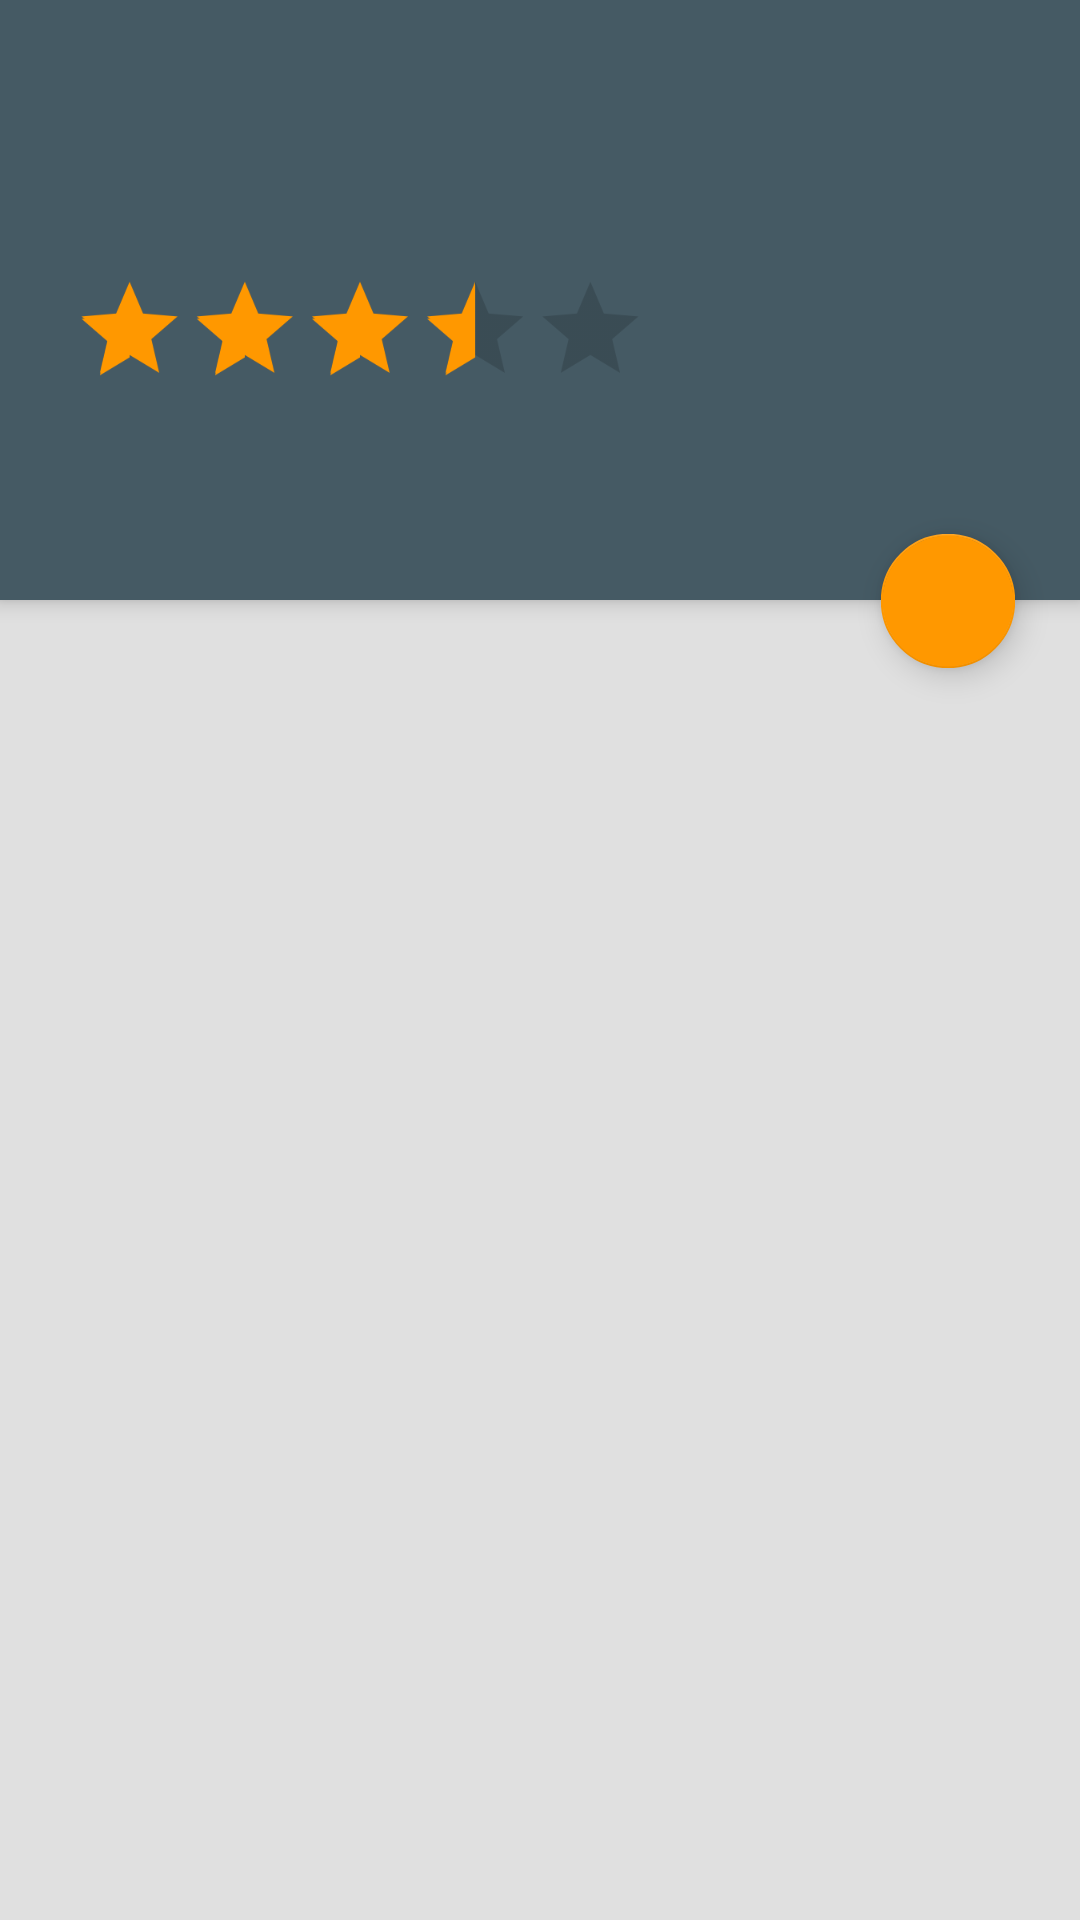

This screen was rendered from an Android layout file. Write that file and the resources it references.
<!-- AndroidManifest.xml: application theme AppTheme -->
<!-- res/layout/activity_restaurant_detail.xml -->
<?xml version="1.0" encoding="utf-8"?>
<RelativeLayout xmlns:android="http://schemas.android.com/apk/res/android"
    xmlns:app="http://schemas.android.com/apk/res-auto"
    android:layout_width="match_parent"
    android:layout_height="match_parent"
    xmlns:tools="http://schemas.android.com/tools"
    android:paddingBottom="16dp"
    android:background="#E0E0E0">

    <RelativeLayout
        android:id="@+id/restaurant_top_card"
        android:layout_width="match_parent"
        android:layout_height="wrap_content"
        android:elevation="4dp"
        android:padding="0dp"
        android:background="#455A64">

        <ImageView
            android:id="@+id/restaurant_image"
            android:layout_width="match_parent"
            android:layout_height="200dp"
            android:scaleType="centerCrop"
            tools:src="@tools:sample/avatars" />

        <TextView
            android:id="@+id/restaurant_name"
            android:layout_width="158dp"
            android:layout_height="wrap_content"
            android:layout_alignParentStart="true"
            android:layout_alignParentTop="true"
            android:layout_marginStart="48dp"
            android:layout_marginTop="26dp"
            android:scaleX="1.5"
            android:scaleY="1.5"
            android:textColor="@android:color/white"
            android:textStyle="bold"
            android:shadowColor="#000000"
            android:shadowDx="2"
            android:shadowDy="2"
            android:shadowRadius="1"
            tools:text="Some Restaurant" />

        <RatingBar
            android:id="@+id/restaurant_rating"
            android:layout_width="wrap_content"
            android:layout_height="wrap_content"
            android:layout_below="@id/restaurant_name"
            android:layout_marginStart="0dp"
            android:layout_marginTop="40dp"
            android:numStars="5"
            android:rating="3.5"
            android:scaleX="0.8"
            android:scaleY="0.8"
            android:stepSize="0.5" />

        <TextView
            android:id="@+id/restaurant_num_ratings"
            android:layout_width="wrap_content"
            android:layout_height="wrap_content"
            android:layout_alignBottom="@+id/restaurant_rating"
            android:layout_marginStart="4dp"
            android:layout_marginBottom="17dp"
            android:layout_toEndOf="@+id/restaurant_rating"
            android:textColor="@android:color/white"
            android:shadowColor="#000000"
            android:shadowDx="2"
            android:shadowDy="2"
            android:shadowRadius="1"
            tools:text="(10)" />

        <TextView
            android:id="@+id/restaurant_category"
            android:layout_width="wrap_content"
            android:layout_height="wrap_content"
            android:layout_below="@id/restaurant_rating"
            android:layout_marginStart="8dp"
            android:textColor="@android:color/white"
            android:shadowColor="#000000"
            android:shadowDx="2"
            android:shadowDy="2"
            android:shadowRadius="1"
            tools:text="Italian" />

        <TextView
            android:id="@+id/restaurant_city"
            android:layout_width="wrap_content"
            android:layout_height="wrap_content"
            android:layout_toEndOf="@id/restaurant_category"
            android:layout_alignBottom="@+id/restaurant_category"
            android:layout_marginStart="16dp"
            android:textColor="@android:color/white"
            android:shadowColor="#000000"
            android:shadowDx="2"
            android:shadowDy="2"
            android:shadowRadius="1"
            tools:text="San Francisco" />

        <TextView
            android:id="@+id/restaurant_price"
            android:layout_width="wrap_content"
            android:layout_height="wrap_content"
            android:layout_alignParentEnd="true"
            android:textColor="@android:color/white"
            android:textStyle="bold"
            android:shadowColor="#000000"
            android:shadowDx="2"
            android:shadowDy="2"
            android:shadowRadius="1"
            tools:text="$$$" />

    </RelativeLayout>

    
    <com.google.android.material.floatingactionbutton.FloatingActionButton
        android:id="@+id/fab_show_rating_dialog"
        android:layout_width="wrap_content"
        android:layout_height="wrap_content"
        android:layout_below="@id/restaurant_top_card"
        android:layout_alignParentEnd="true"
        android:layout_marginEnd="16dp"
        android:layout_marginTop="-28dp"
        android:scaleX="0.8"
        android:scaleY="0.8"
        app:backgroundTint="@color/colorAccent"
        android:src="@drawable/scaled_plus"
        android:contentDescription="@string/rating_button" />

    <androidx.recyclerview.widget.RecyclerView
        android:id="@+id/recycler_rating"
        android:layout_width="match_parent"
        android:layout_height="match_parent"
        android:layout_below="@+id/restaurant_top_card"
        android:layout_marginTop="16dp"
        android:clipToPadding="false"
        android:paddingBottom="64dp"
        tools:listitem="@layout/item_rating" />

</RelativeLayout>
<!-- res/layout/item_rating.xml (included above) -->
<?xml version="1.0" encoding="utf-8"?>
<RelativeLayout
    xmlns:android="http://schemas.android.com/apk/res/android"
    xmlns:app="http://schemas.android.com/apk/res-auto"
    xmlns:tools="http://schemas.android.com/tools"
    android:layout_width="match_parent"
    android:layout_height="wrap_content"
    android:paddingTop="16dp"
    android:paddingLeft="16dp"
    android:paddingRight="16dp">

    <TextView
        android:id="@+id/rating_item_name"
        android:layout_width="150dp"
        android:layout_height="wrap_content"
        android:layout_alignParentLeft="true"
        android:ellipsize="end"
        android:maxWidth="120dp"
        android:maxLines="1"
        tools:text="John Doe" />

    <TextView
        android:id="@+id/rating_item_divider"
        android:layout_width="wrap_content"
        android:layout_height="wrap_content"
        android:layout_toRightOf="@+id/rating_item_name" />

    <TextView
        android:id="@+id/rating_item_date"
        android:layout_width="110dp"
        android:layout_height="wrap_content"
        android:layout_marginLeft="12dp"
        android:layout_marginRight="20dp"
        android:layout_toLeftOf="@+id/rating_item_rating"
        android:layout_toRightOf="@+id/rating_item_divider"
        tools:text="9/27/2017" />

    <RatingBar
        android:id="@+id/rating_item_rating"
        style="?android:attr/ratingBarStyleSmall"
        android:layout_width="wrap_content"
        android:layout_height="wrap_content"
        android:layout_alignParentRight="true"
        android:layout_marginRight="9dp"
        android:isIndicator="true"
        android:numStars="5" />

    <TextView
        android:id="@+id/rating_item_text"
        android:layout_width="wrap_content"
        android:layout_height="wrap_content"
        android:layout_below="@+id/rating_item_name"
        android:layout_alignParentStart="true"
        android:layout_marginStart="34dp"
        android:layout_marginTop="28dp"
        android:layout_marginBottom="4dp"
        tools:text="I thought it was pretty great! And I really have a ton to say wow." />

    <View
        android:id="@+id/separator_line"
        android:layout_below="@+id/rating_item_text"
        android:layout_width="match_parent"
        android:layout_height="1dp"
        android:background="#CCCCCC"
        android:layout_marginTop="8dp"/>

    <ImageView
        android:id="@+id/imageView10"
        android:layout_width="wrap_content"
        android:layout_height="wrap_content"
        android:layout_alignParentTop="true"
        android:layout_marginTop="45dp"
        app:srcCompat="@drawable/baseline_comment_24" />

    





</RelativeLayout>
<!-- resources referenced by this layout -->
<resources>
  <color name="colorAccent">#FF9800</color>
  <!-- drawable scaled_plus (drawable) -->
  <?xml version="1.0" encoding="utf-8"?>
  <layer-list xmlns:android="http://schemas.android.com/apk/res/android">
      <item
          android:drawable="@drawable/plus"
          android:gravity="center"
          android:width="45dp"
          android:height="45dp" />
  </layer-list>
  <string name="rating_button">Rating</string>
  <style name="AppTheme" parent="Theme.AppCompat.Light.DarkActionBar">
          
          <item name="colorPrimary">@color/lavender</item>
          <item name="colorPrimaryDark">@color/lavender</item>
          <item name="colorAccent">@color/colorAccent</item>
      </style>
  <color name="lavender">#8692f7</color>
</resources>
